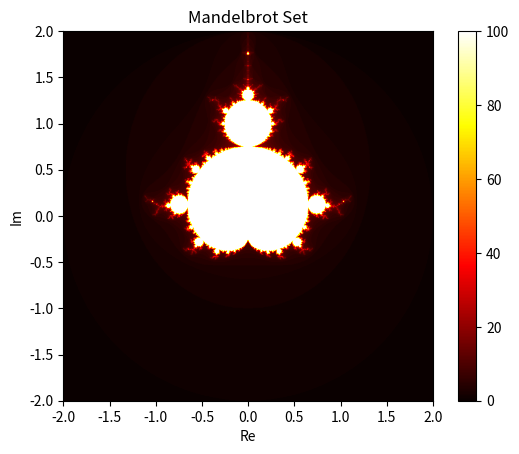

The script that saved this image:
# def in_mandelbrot(c, max_iterations=100):
#     z = 0
#     for i in range(max_iterations):
#         z = z**2 + c
#         if abs(z) > 2:
#             return i  # Returns the number of iterations
#     return max_iterations  # If still bounded within the specified number of times, return the maximum number of times

# # Examples:
# c = complex(0.355, 0.355)
# iterations = in_mandelbrot(c)
# if iterations == 100:
#     print(f"{c} Belonging to the Mandelbrot Collection")
# else:
#     print(f"{c} does not belong to the Mandelbrot set, the number of iterations：{iterations}")

import numpy as np
import matplotlib.pyplot as plt

def mandelbrot(c, max_iterations=100):
    z = 0
    for i in range(max_iterations):
        z = z**2 + c
        if abs(z) > 2:
            return i  # Returns the number of iterations
    return max_iterations  # If still bounded within the specified number of times, return the maximum number of times

def generate_mandelbrot(width, height, x_min, x_max, y_min, y_max):
    mandelbrot_set = np.zeros((width, height))

    for x in range(width):
        for y in range(height):
            real_part = x * (x_max - x_min) / (width - 1) + x_min
            imaginary_part = y * (y_max - y_min) / (height - 1) + y_min
            c = complex(real_part, imaginary_part)
            mandelbrot_set[x, y] = mandelbrot(c)

    return mandelbrot_set

def plot_mandelbrot(mandelbrot_set):
    plt.imshow(mandelbrot_set, cmap='hot', extent=(-2, 2, -2, 2))
    plt.colorbar()
    plt.title('Mandelbrot Set')
    plt.xlabel('Re')
    plt.ylabel('Im')
    plt.show()

# Setting the image size and coordinate range
width, height = 800, 800
x_min, x_max = -2, 2
y_min, y_max = -2, 2

# Generating Mandelbrot Collection Data
mandelbrot_set = generate_mandelbrot(width, height, x_min, x_max, y_min, y_max)

# plot the Mandelbrot set
plot_mandelbrot(mandelbrot_set)
